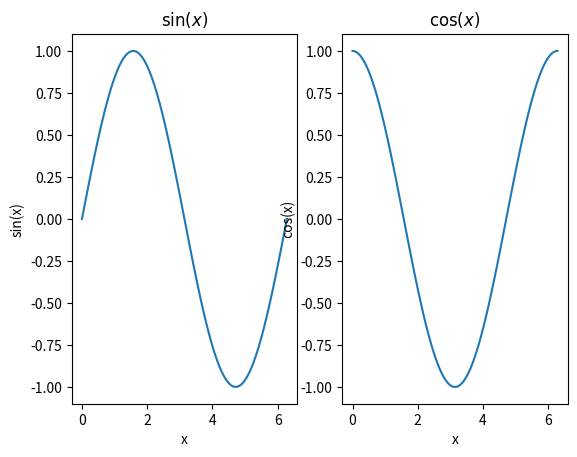
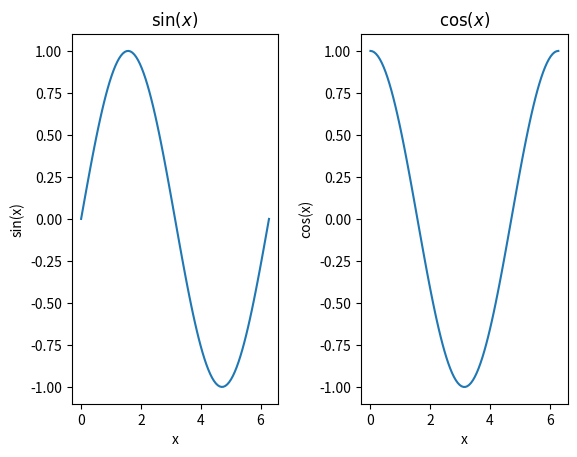
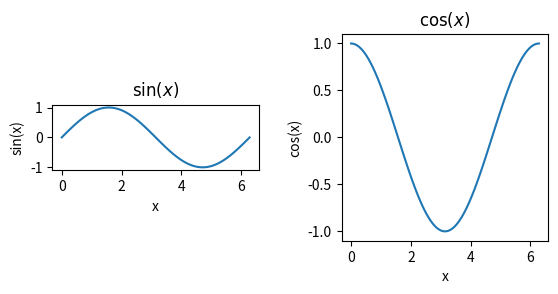

The matplotlib source for these figures, in order:
%matplotlib inline
import numpy as np 
import matplotlib.pyplot as plt

x = np.linspace(0,2*np.pi,100)
print(x[-1],2*np.pi)

y = np.sin(x)
z = np.cos(x)
w = np.sin(4*x)
v = np.cos(4*x)

#this mean generate 1 row and 2 columns
f, axarr = plt.subplots(1, 2)

#first panel
axarr[0].plot(x, y)
axarr[0].set_xlabel('x')
axarr[0].set_ylabel('sin(x)')
axarr[0].set_title(r'$\sin(x)$')

#second panel
axarr[1].plot(x, z)
axarr[1].set_xlabel('x')
axarr[1].set_ylabel('cos(x)')
axarr[1].set_title(r'$\cos(x)$')

#this mean generate 1 row and 2 columns
f, axarr = plt.subplots(1, 2)

#first panel
axarr[0].plot(x, y)
axarr[0].set_xlabel('x')
axarr[0].set_ylabel('sin(x)')
axarr[0].set_title(r'$\sin(x)$')

#second panel
axarr[1].plot(x, z)
axarr[1].set_xlabel('x')
axarr[1].set_ylabel('cos(x)')
axarr[1].set_title(r'$\cos(x)$')

#add more space between figure
f.subplots_adjust(wspace=0.4)

#this mean generate 1 row and 2 columns
f, axarr = plt.subplots(1, 2)

#first panel
axarr[0].plot(x, y)
axarr[0].set_xlabel('x')
axarr[0].set_ylabel('sin(x)')
axarr[0].set_title(r'$\sin(x)$')

#second panel
axarr[1].plot(x, z)
axarr[1].set_xlabel('x')
axarr[1].set_ylabel('cos(x)')
axarr[1].set_title(r'$\cos(x)$')

#add more space between figure
f.subplots_adjust(wspace=0.4)

#fix the axis ratio 
#here are two possible options
axarr[0].set_aspect('equal')
axarr[1].set_aspect(np.pi)

